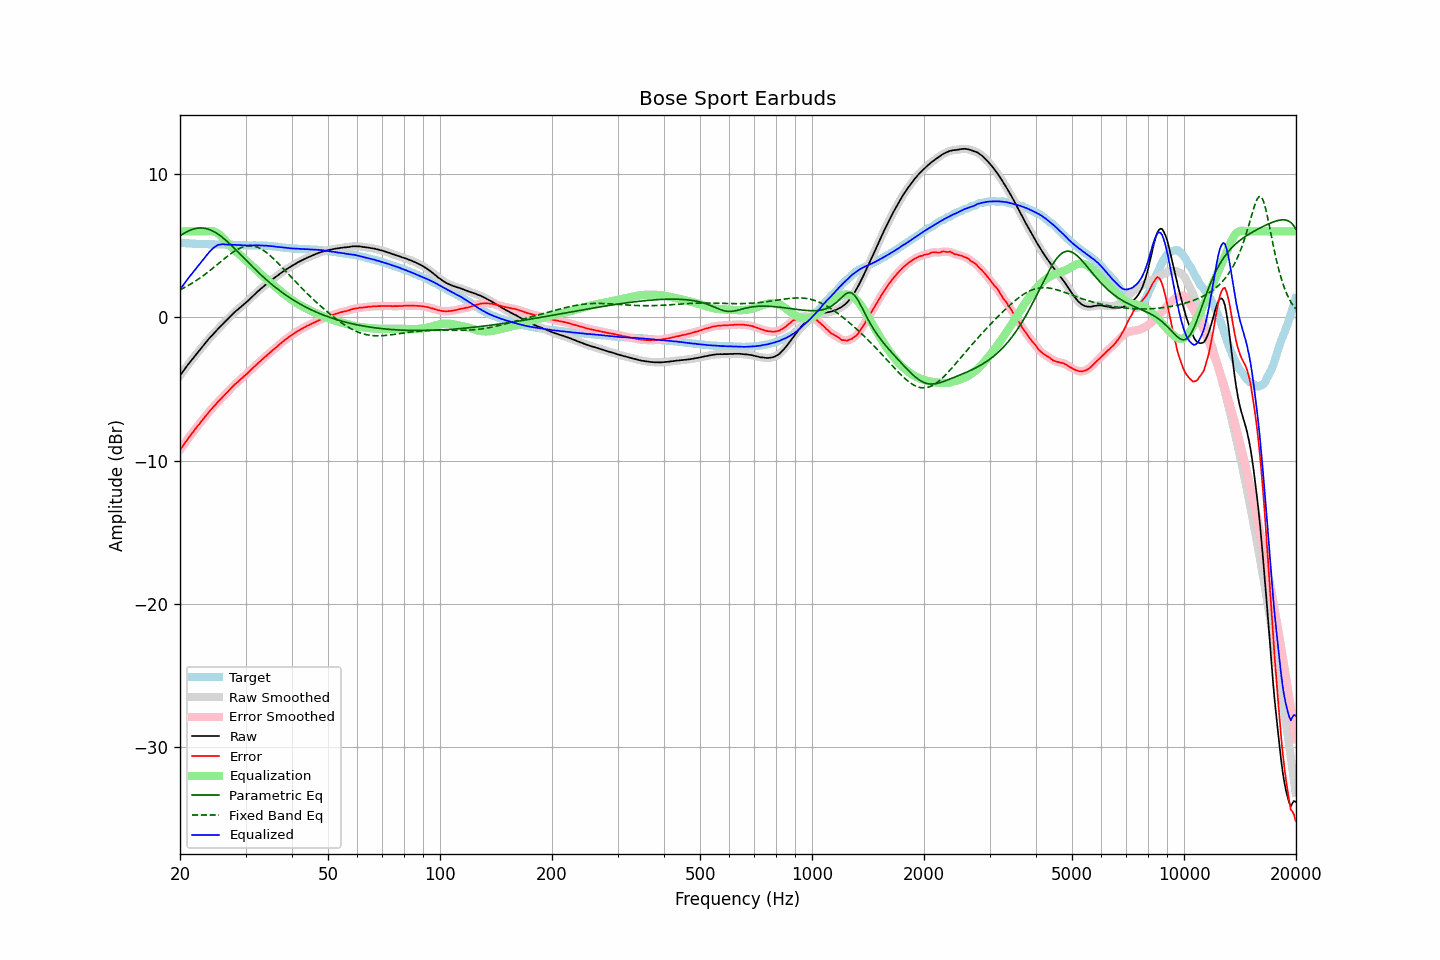

Data behind this chart, as committed beside it:
frequency, raw, error, smoothed, error_smoothed, equalization, parametric_eq, fixed_band_eq, equalized_raw, equalized_smoothed, target
20.00, -4.06, -9.25, -4.06, -9.25, 6.00, 5.69, 1.92, 1.94, 1.94, 5.19
20.20, -3.90, -9.09, -3.90, -9.08, 6.00, 5.76, 1.98, 2.10, 2.10, 5.19
20.40, -3.75, -8.92, -3.74, -8.92, 6.00, 5.83, 2.04, 2.25, 2.26, 5.18
20.61, -3.59, -8.77, -3.59, -8.77, 6.00, 5.90, 2.09, 2.41, 2.41, 5.18
20.81, -3.44, -8.60, -3.44, -8.61, 6.00, 5.96, 2.16, 2.56, 2.56, 5.17
21.02, -3.29, -8.45, -3.29, -8.45, 6.00, 6.02, 2.22, 2.71, 2.71, 5.17
21.23, -3.15, -8.30, -3.14, -8.30, 6.00, 6.07, 2.28, 2.85, 2.86, 5.16
21.44, -3.00, -8.15, -3.00, -8.15, 6.00, 6.11, 2.35, 3.00, 3.00, 5.15
21.66, -2.86, -8.01, -2.86, -8.01, 6.00, 6.15, 2.42, 3.14, 3.14, 5.14
21.87, -2.72, -7.86, -2.72, -7.86, 6.00, 6.18, 2.49, 3.28, 3.28, 5.14
22.09, -2.58, -7.71, -2.58, -7.72, 6.00, 6.21, 2.56, 3.42, 3.42, 5.13
22.31, -2.44, -7.57, -2.44, -7.57, 6.00, 6.23, 2.64, 3.56, 3.56, 5.13
22.54, -2.31, -7.44, -2.31, -7.44, 6.00, 6.24, 2.72, 3.69, 3.69, 5.13
22.76, -2.17, -7.29, -2.17, -7.29, 6.00, 6.24, 2.79, 3.83, 3.83, 5.12
22.99, -2.03, -7.15, -2.03, -7.15, 6.00, 6.23, 2.87, 3.97, 3.97, 5.12
23.22, -1.89, -7.00, -1.89, -7.01, 6.00, 6.22, 2.96, 4.11, 4.11, 5.11
23.45, -1.76, -6.87, -1.76, -6.87, 6.00, 6.20, 3.04, 4.24, 4.25, 5.11
23.69, -1.62, -6.73, -1.62, -6.73, 6.01, 6.17, 3.13, 4.39, 4.39, 5.11
23.92, -1.49, -6.59, -1.49, -6.59, 6.02, 6.14, 3.21, 4.53, 4.53, 5.10
24.16, -1.37, -6.47, -1.37, -6.47, 6.02, 6.10, 3.30, 4.65, 4.65, 5.10
24.40, -1.25, -6.35, -1.25, -6.34, 6.01, 6.05, 3.39, 4.77, 4.77, 5.10
24.65, -1.13, -6.23, -1.13, -6.22, 5.99, 5.99, 3.48, 4.86, 4.86, 5.10
24.89, -1.01, -6.09, -1.00, -6.09, 5.95, 5.93, 3.58, 4.95, 4.95, 5.09
25.14, -0.88, -5.96, -0.88, -5.97, 5.90, 5.86, 3.67, 5.02, 5.02, 5.09
25.39, -0.76, -5.84, -0.76, -5.85, 5.83, 5.78, 3.76, 5.07, 5.06, 5.08
25.65, -0.65, -5.73, -0.64, -5.73, 5.74, 5.70, 3.85, 5.09, 5.09, 5.08
25.91, -0.53, -5.61, -0.53, -5.61, 5.63, 5.62, 3.95, 5.10, 5.10, 5.08
26.16, -0.41, -5.49, -0.41, -5.50, 5.52, 5.52, 4.04, 5.11, 5.10, 5.08
26.43, -0.30, -5.38, -0.30, -5.38, 5.39, 5.43, 4.13, 5.09, 5.09, 5.08
26.69, -0.19, -5.26, -0.19, -5.26, 5.26, 5.33, 4.22, 5.08, 5.08, 5.07
26.96, -0.07, -5.14, -0.07, -5.14, 5.14, 5.23, 4.31, 5.07, 5.07, 5.07
27.23, 0.04, -5.03, 0.04, -5.03, 5.03, 5.13, 4.39, 5.07, 5.07, 5.07
27.50, 0.15, -4.92, 0.15, -4.91, 4.92, 5.02, 4.47, 5.07, 5.07, 5.07
27.77, 0.26, -4.80, 0.26, -4.80, 4.81, 4.91, 4.55, 5.07, 5.07, 5.07
28.05, 0.37, -4.68, 0.37, -4.69, 4.70, 4.80, 4.62, 5.07, 5.06, 5.05
28.33, 0.46, -4.59, 0.46, -4.59, 4.59, 4.69, 4.69, 5.05, 5.06, 5.05
28.62, 0.56, -4.49, 0.56, -4.49, 4.49, 4.58, 4.76, 5.05, 5.05, 5.05
28.90, 0.65, -4.39, 0.65, -4.39, 4.39, 4.46, 4.81, 5.04, 5.04, 5.04
29.19, 0.75, -4.29, 0.75, -4.29, 4.29, 4.35, 4.86, 5.04, 5.04, 5.04
29.48, 0.84, -4.20, 0.84, -4.19, 4.19, 4.23, 4.91, 5.03, 5.03, 5.04
29.78, 0.94, -4.09, 0.94, -4.09, 4.09, 4.12, 4.94, 5.03, 5.03, 5.03
30.08, 1.03, -4.00, 1.03, -3.99, 3.99, 4.00, 4.97, 5.02, 5.02, 5.02
30.38, 1.13, -3.89, 1.13, -3.89, 3.89, 3.89, 4.98, 5.01, 5.02, 5.02
30.68, 1.24, -3.78, 1.24, -3.78, 3.78, 3.77, 4.99, 5.02, 5.02, 5.02
30.99, 1.35, -3.67, 1.35, -3.67, 3.67, 3.66, 4.99, 5.02, 5.02, 5.02
31.30, 1.45, -3.57, 1.45, -3.57, 3.57, 3.55, 4.98, 5.02, 5.02, 5.02
31.61, 1.56, -3.47, 1.56, -3.46, 3.46, 3.44, 4.97, 5.02, 5.02, 5.03
31.93, 1.67, -3.35, 1.67, -3.36, 3.36, 3.33, 4.94, 5.03, 5.02, 5.02
32.24, 1.77, -3.25, 1.77, -3.25, 3.25, 3.22, 4.90, 5.02, 5.02, 5.02
32.57, 1.87, -3.15, 1.87, -3.15, 3.15, 3.11, 4.85, 5.02, 5.02, 5.02
32.89, 1.97, -3.05, 1.97, -3.05, 3.05, 3.01, 4.80, 5.02, 5.02, 5.02
33.22, 2.07, -2.94, 2.07, -2.95, 2.95, 2.90, 4.74, 5.02, 5.02, 5.01
33.55, 2.16, -2.85, 2.17, -2.85, 2.85, 2.80, 4.67, 5.01, 5.01, 5.01
33.89, 2.26, -2.75, 2.26, -2.75, 2.75, 2.70, 4.59, 5.01, 5.01, 5.01
34.23, 2.35, -2.65, 2.35, -2.65, 2.65, 2.60, 4.50, 5.00, 5.00, 5.00
34.57, 2.44, -2.55, 2.44, -2.55, 2.55, 2.50, 4.41, 4.99, 4.99, 4.99
34.92, 2.53, -2.45, 2.53, -2.45, 2.46, 2.41, 4.32, 4.98, 4.98, 4.98
35.27, 2.61, -2.36, 2.61, -2.36, 2.36, 2.31, 4.22, 4.97, 4.97, 4.97
35.62, 2.70, -2.25, 2.70, -2.26, 2.26, 2.22, 4.11, 4.96, 4.96, 4.96
35.97, 2.78, -2.17, 2.78, -2.17, 2.16, 2.13, 4.01, 4.94, 4.94, 4.95
... 635 more rows
